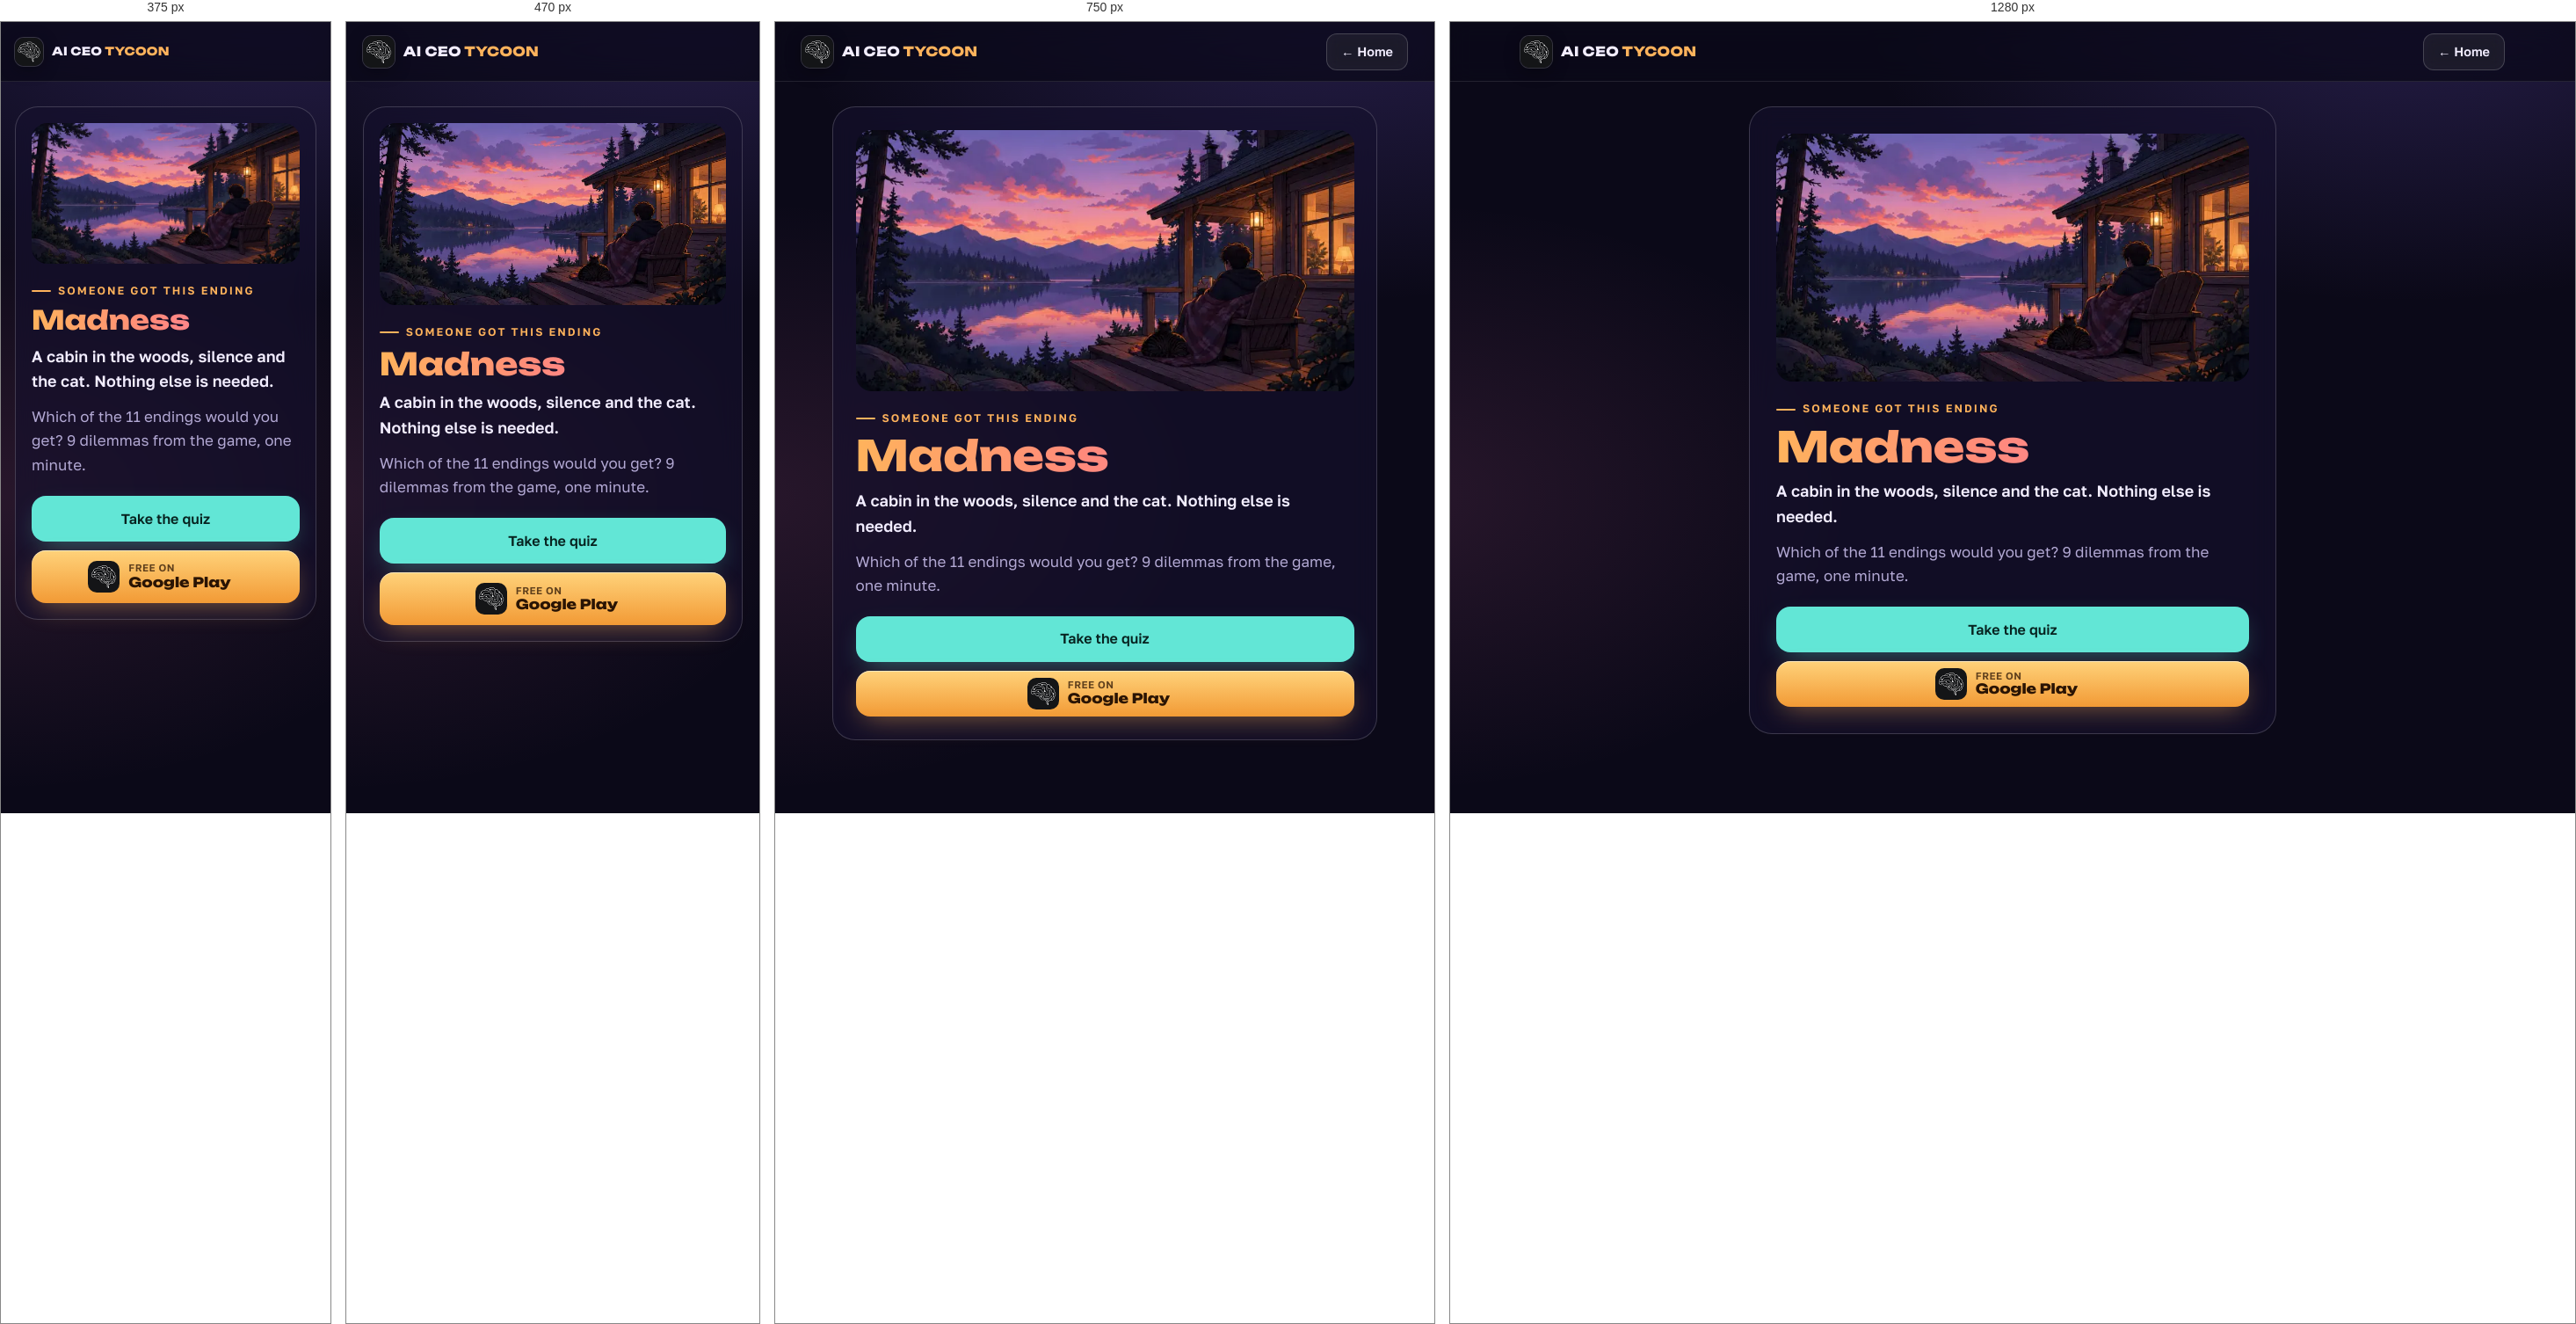
Rendered at 375 px, 470 px, 750 px and 1280 px, left to right.

<!-- file: index.html -->
<!doctype html>
<html lang="en">
<head>
<meta charset="utf-8">
<meta name="viewport" content="width=device-width, initial-scale=1, viewport-fit=cover">
<title>I got “Madness” — AI CEO Tycoon quiz</title>
<meta name="description" content="A cabin in the woods, silence and the cat. Nothing else is needed. Which of 11 endings would you get?">
<meta name="theme-color" content="#0b0918">
<meta property="og:type" content="website">
<meta property="og:title" content="I got “Madness”. Which AI ending would you get?">
<meta property="og:description" content="A cabin in the woods, silence and the cat. Nothing else is needed. 9 dilemmas, 1 minute — AI CEO Tycoon quiz.">
<meta property="og:image" content="https://reix88.github.io/aiceotycoon/quiz/img/madness.jpg">
<meta property="og:url" content="https://reix88.github.io/aiceotycoon/quiz/r/madness/">
<meta name="twitter:card" content="summary_large_image">
<meta name="twitter:image" content="https://reix88.github.io/aiceotycoon/quiz/img/madness.jpg">
<link rel="icon" type="image/png" href="../../../assets/img/icon-64.png">
<link rel="stylesheet" href="../../../assets/site.css">
<style>
  body { min-height: 100vh; background: radial-gradient(900px 520px at 85% -5%, rgba(139,108,255,.22), transparent 70%), radial-gradient(800px 480px at -5% 60%, rgba(255,122,184,.12), transparent 70%), var(--bg); }
  .stage { max-width: 680px; margin: 0 auto; padding: calc(var(--header) + 28px) var(--gutter) 48px; }
  .panel { background: var(--panel); border: 1px solid var(--line2); border-radius: var(--r-lg); padding: clamp(18px, 3.4vw, 30px); backdrop-filter: blur(14px); -webkit-backdrop-filter: blur(14px); }
  .cover { width: 100%; aspect-ratio: 1200 / 630; object-fit: cover; border-radius: calc(var(--r-lg) - 8px); display: block; }
  .eyebrow { margin-top: 22px; }
  h1 { font: 800 clamp(30px, 7.5vw, 48px)/1.08 var(--f-display); margin: 8px 0 10px; background: linear-gradient(92deg, var(--amber), #ff8a7a 45%, var(--pink)); -webkit-background-clip: text; background-clip: text; color: transparent; }
  .d { font-weight: 600; font-size: 18px; margin: 0 0 12px; }
  .m { color: var(--muted); margin: 0 0 22px; }
  .acts { display: grid; gap: 10px; } .acts .btn { width: 100%; }
</style>
</head>
<body>
<header class="site-header solid"><div class="wrap">
  <a class="brand" href="../../../"><img src="../../../assets/img/icon-64.png" alt="" width="36" height="36"><span>AI CEO <b>TYCOON</b></span></a>
  <div class="header-actions" style="margin-left:auto"><a class="btn btn-ghost btn-sm" href="../../../" style="display:inline-flex" id="home">← Home</a></div>
</div></header>
<main class="stage"><div class="panel">
  <img class="cover" src="../../../assets/img/end/madness.webp" alt="">
  <span class="eyebrow" id="k">Someone got this ending</span>
  <h1 id="n">Madness</h1>
  <p class="d" id="d">A cabin in the woods, silence and the cat. Nothing else is needed.</p>
  <p class="m" id="h">Which of the 11 endings would you get? 9 dilemmas from the game, one minute.</p>
  <div class="acts">
    <a class="btn btn-teal" id="q" href="../../">Take the quiz</a>
    <a class="btn btn-play" href="https://play.google.com/store/apps/details?id=com.redpixels.aiceotycoon&referrer=utm_source%3Dquiz%26utm_medium%3Dshare%26utm_campaign%3Dmadness" target="_blank" rel="noopener"><img src="../../../assets/img/icon-64.png" alt="" width="36" height="36"><span class="txt"><small id="free">Free on</small><b>Google Play</b></span></a>
  </div>
</div></main>
<script>
  let ru = /[?&]lang=ru/.test(location.search);
  try { if (!/[?&]lang=en/.test(location.search) && localStorage.getItem('site.lang') === 'ru') ru = true; } catch (e) { /* без сохранения */ }
  if (!ru && !/[?&]lang=en/.test(location.search) && (navigator.language || '').toLowerCase().startsWith('ru')) ru = true;
  if (ru) {
    document.documentElement.lang = 'ru';
    document.getElementById('k').textContent = 'Кому-то выпала эта концовка';
    document.getElementById('n').textContent = "Безумие";
    document.getElementById('d').textContent = "Хижина в лесу, тишина и кот. Больше ничего не нужно.";
    document.getElementById('h').textContent = 'А какая из 11 концовок выпадет тебе? 9 дилемм из игры, одна минута.';
    document.getElementById('q').textContent = 'Пройти тест';
    document.getElementById('q').href = '../../?lang=ru';
    document.getElementById('free').textContent = 'Бесплатно в';
    document.getElementById('home').textContent = '← На главную';
  }
</script>
</body>
</html>


/* @media block from site.css */
@media (max-width: 900px) {
  .nav { position: fixed; top: var(--header); left: 0; right: 0; flex-direction: column; gap: 0; padding: 8px var(--gutter) 20px; background: rgba(11, 9, 24, 0.96);
    backdrop-filter: blur(16px); -webkit-backdrop-filter: blur(16px); border-bottom: 1px solid var(--line); transform: translateY(-12px); opacity: 0; pointer-events: none; transition: opacity .2s, transform .25s; }
  .menu-open .nav { transform: none; opacity: 1; pointer-events: auto; }
  .nav a { font-size: 18px; padding: 14px 4px; border-radius: 0; border-bottom: 1px solid var(--line); }
  .menu-btn { display: block; }
  .header-actions .btn-sm { display: none; }
  .site-header .wrap { gap: 10px; }
  .header-actions { margin-left: auto; }
}

/* @media block from site.css */
@media (max-width: 420px) { .brand span { font-size: 13px; } .brand img { width: 32px; height: 32px; } }

/* @media block from site.css */
@media (max-width: 520px) { #home { display: none !important; } }

/* @media block from site.css */
@media (max-width: 600px) { .btn { white-space: normal; text-align: center; line-height: 1.25; padding-top: 12px; padding-bottom: 12px; } }